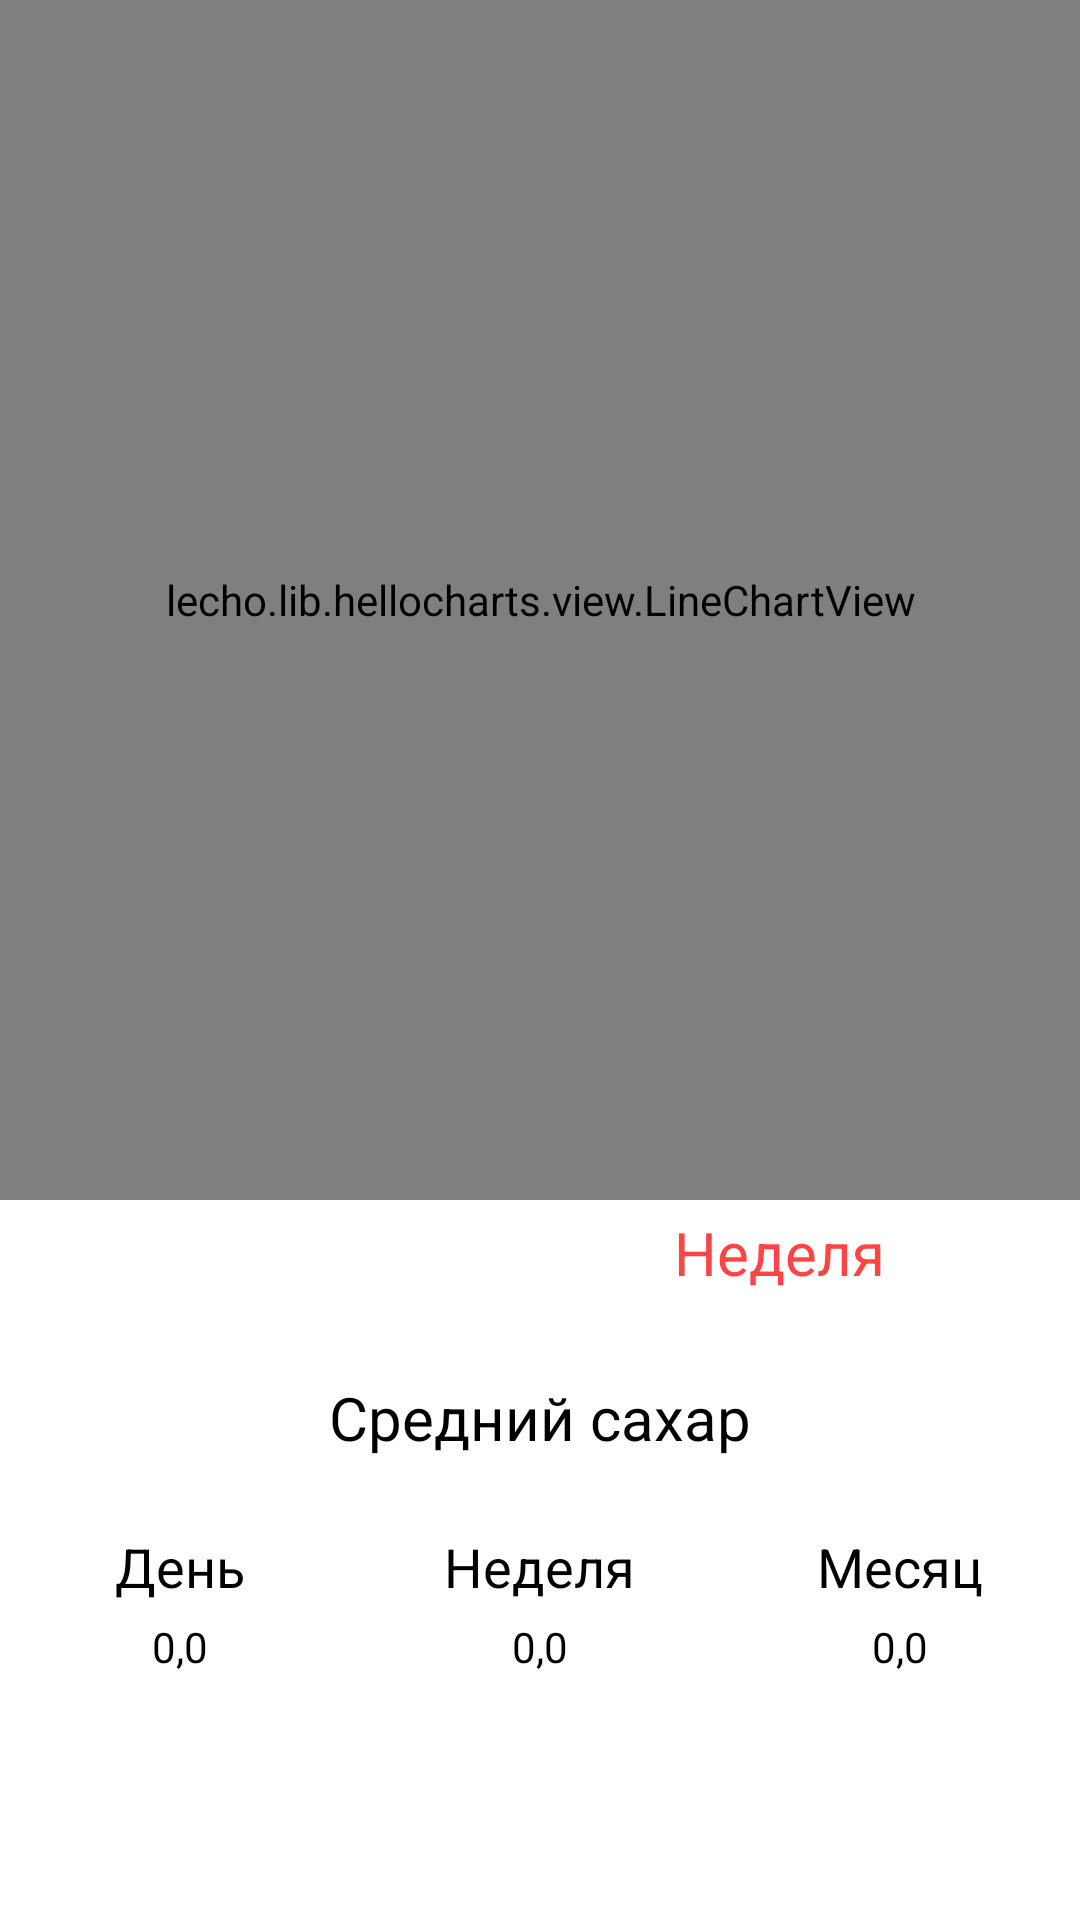

Produce the Android XML layout that renders to this screen, including the resource entries it uses.
<!-- AndroidManifest.xml: application theme AppTheme -->
<!-- res/layout/fragment_statistics.xml -->
<?xml version="1.0" encoding="utf-8"?>
<ScrollView xmlns:android="http://schemas.android.com/apk/res/android"
    android:layout_width="match_parent"
    android:layout_height="match_parent"
    xmlns:app="http://schemas.android.com/apk/res-auto"
    android:background="#ffffff">

  <RelativeLayout
    android:layout_width="match_parent"
    android:layout_height="wrap_content"
    android:background="#ffffff">

    <lecho.lib.hellocharts.view.LineChartView
        android:id="@+id/chart_hello"
        android:layout_width="match_parent"
        android:layout_height="400dp"
        android:padding="14dp" />

    <LinearLayout
        android:id="@+id/ll_button_day_week"
        android:layout_width="match_parent"
        android:layout_height="wrap_content"
        android:layout_below="@+id/chart_hello"
        android:weightSum="2"
        android:baselineAligned="false"
        android:orientation="horizontal">

        <RadioGroup
            android:id="@+id/radioGroupDayWeak"
            android:layout_width="match_parent"
            android:layout_height="match_parent"
            android:paddingStart="20dp"
            android:paddingEnd="20dp"
            android:orientation="horizontal">

            <RadioButton
                android:id="@+id/radioButtonDay"
                android:layout_width="0dp"
                android:layout_height="35dp"
                android:text="День"
                android:textSize="20sp"
                android:gravity="center"
                android:checked="true"
                android:textColor="@drawable/toggle_select_text_color"
                android:background="@drawable/radio_button_left_selector"
                android:button="@android:color/transparent"
                android:layout_weight="1"
                app:buttonCompat="@null"/>

            <RadioButton
                android:id="@+id/radioButtonWeak"
                android:layout_width="0dp"
                android:layout_height="35dp"
                android:text="Неделя"
                android:textSize="20sp"
                android:gravity="center"
                android:textColor="@drawable/toggle_select_text_color"
                android:background="@drawable/radio_button_right_selector"
                android:button="@android:color/transparent"
                android:layout_weight="1"
                app:buttonCompat="@null"/>

        </RadioGroup>
    </LinearLayout>

    <TextView
        android:id="@+id/text_view_average"
        android:layout_width="match_parent"
        android:layout_height="wrap_content"
        android:text="Средний сахар"
        android:layout_gravity="center"
        android:textAlignment="center"
        android:padding="24dp"
        android:textColor="@android:color/black"
        android:layout_below="@+id/ll_button_day_week"
        android:textSize="20sp" />

    <LinearLayout
        android:id="@+id/ll_av"
        android:layout_width="match_parent"
        android:layout_height="wrap_content"
        android:orientation="horizontal"
        android:layout_below="@+id/text_view_average"
        android:weightSum="3"
        android:baselineAligned="false">

        <LinearLayout
            android:layout_width="0dp"
            android:layout_height="wrap_content"
            android:layout_weight="1"
            android:orientation="vertical">

            <TextView
                android:id="@+id/text_view_title_day"
                android:layout_width="wrap_content"
                android:layout_height="wrap_content"
                android:layout_gravity="center"
                android:paddingBottom="5dp"
                android:textColor="@android:color/black"
                android:text="День"
                android:textSize="18sp" />

            <TextView
                android:id="@+id/text_view_text_average_day"
                android:layout_width="wrap_content"
                android:layout_height="wrap_content"
                android:layout_gravity="center"
                android:layout_marginBottom="5dp"
                android:textColor="@android:color/black"
                android:text="0,0" />
        </LinearLayout>

        <LinearLayout
            android:layout_width="0dp"
            android:layout_height="wrap_content"
            android:orientation="vertical"
            android:layout_weight="1">

            <TextView
                android:id="@+id/text_view_title_week"
                android:layout_width="wrap_content"
                android:layout_height="wrap_content"
                android:text="Неделя"
                android:textColor="@android:color/black"
                android:paddingBottom="5dp"
                android:layout_gravity="center"
                android:textSize="18sp" />

            <TextView
                android:id="@+id/text_view_text_average_week"
                android:layout_width="wrap_content"
                android:layout_height="wrap_content"
                android:layout_gravity="center"
                android:layout_marginBottom="5dp"
                android:textColor="@android:color/black"
                android:text="0,0" />
        </LinearLayout>
        <LinearLayout
            android:layout_width="0dp"
            android:layout_height="wrap_content"
            android:orientation="vertical"
            android:layout_weight="1">

            <TextView
                android:id="@+id/text_view_title_month"
                android:layout_width="wrap_content"
                android:layout_height="wrap_content"
                android:text="Месяц"
                android:textColor="@android:color/black"
                android:paddingBottom="5dp"
                android:layout_gravity="center"
                android:textSize="18sp" />

            <TextView
                android:id="@+id/text_view_text_average_month"
                android:layout_width="wrap_content"
                android:layout_height="wrap_content"
                android:layout_gravity="center"
                android:textColor="@android:color/black"
                android:layout_marginBottom="5dp"
                android:text="0,0" />
        </LinearLayout>
    </LinearLayout>
  </RelativeLayout>
</ScrollView>
<!-- resources referenced by this layout -->
<resources>
  <!-- drawable toggle_select_text_color (drawable) -->
  <?xml version="1.0" encoding="utf-8"?>
  <selector xmlns:android="http://schemas.android.com/apk/res/android">
      <item android:state_checked="true"
          android:color="@android:color/white" />
      <item android:state_checked="false"
          android:color="@android:color/holo_red_light" />
  </selector>
  <style name="AppTheme" parent="Theme.AppCompat.Light.DarkActionBar"> 
          
          <item name="colorPrimary">@color/colorPrimary</item>
          <item name="colorPrimaryDark">@color/colorPrimaryDark</item>
          <item name="colorAccent">@color/colorAccent</item>
      </style>
  <color name="colorPrimary">#6200EE</color>
  <color name="colorPrimaryDark">#3700B3</color>
  <color name="colorAccent">#03DAC5</color>
</resources>
